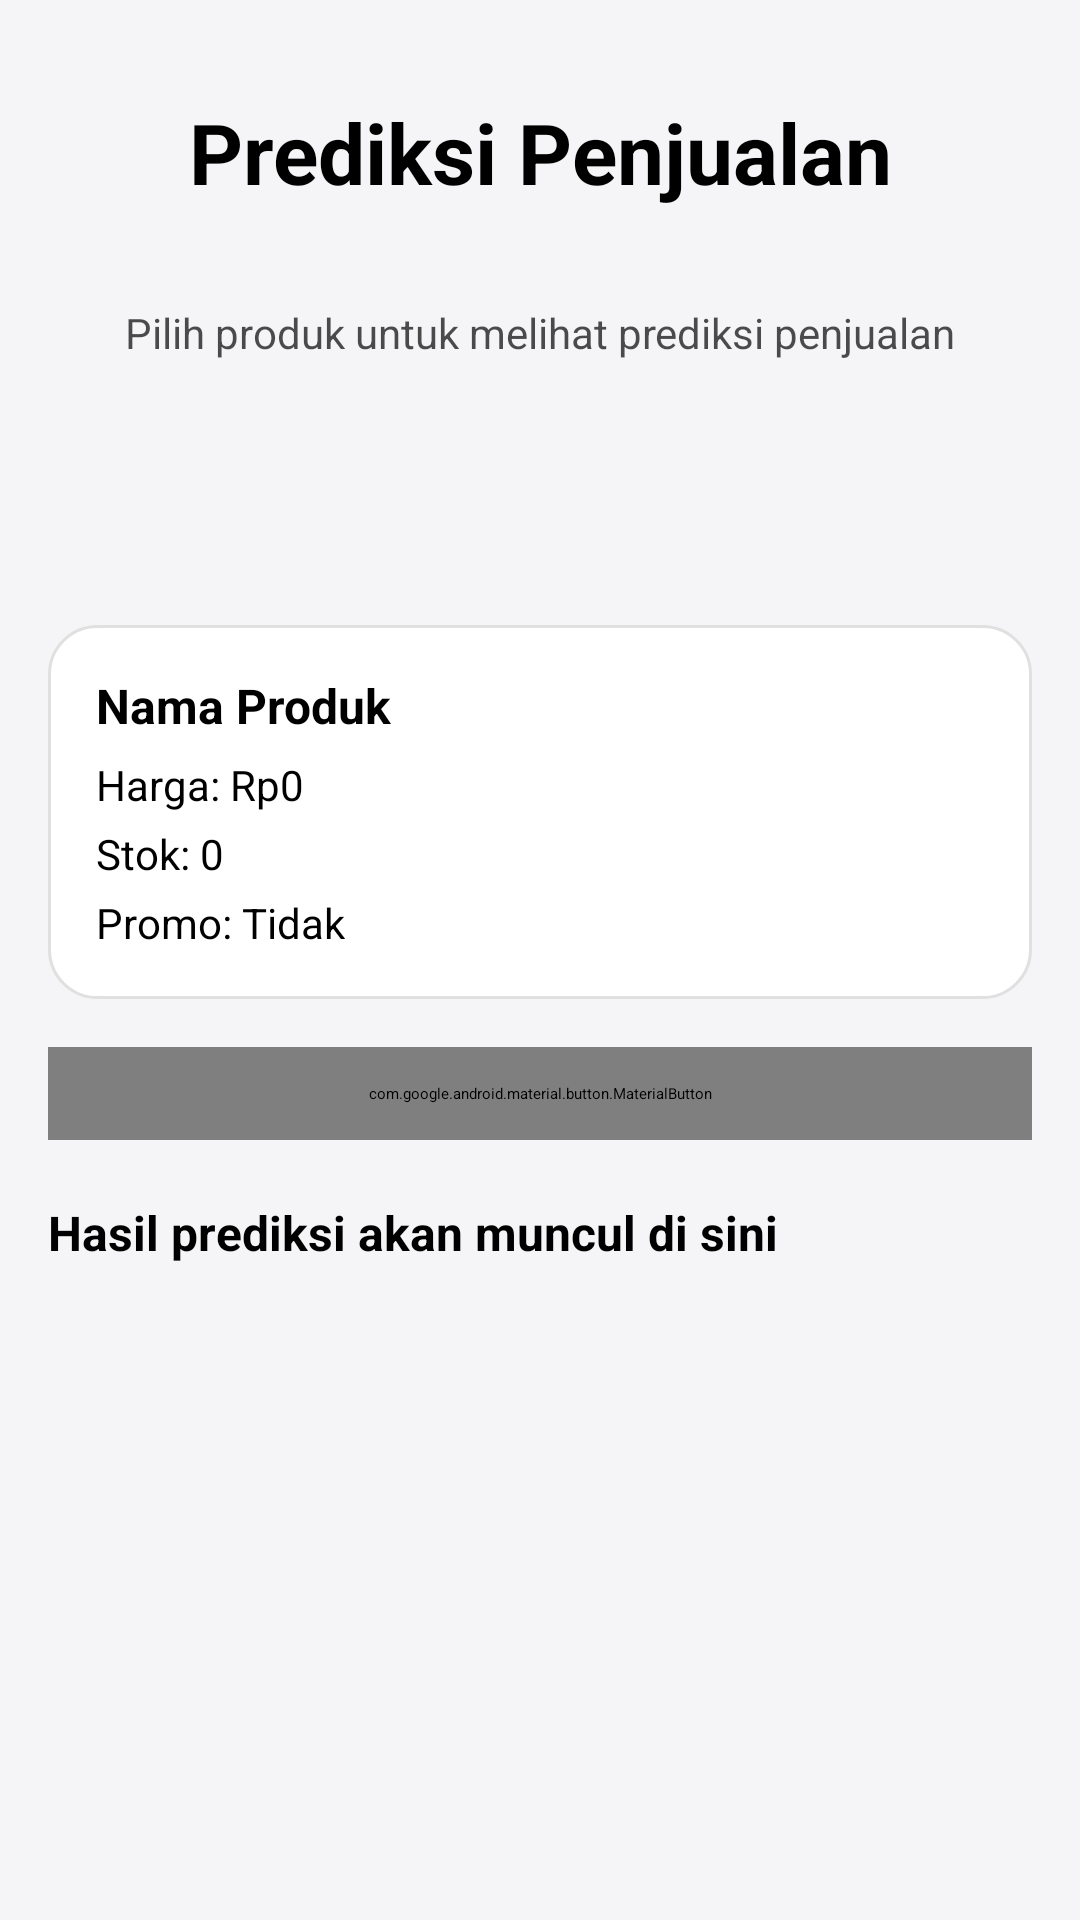

The Android layout XML behind this screen, and the referenced resources:
<!-- AndroidManifest.xml: application theme Theme.Project_MAP -->
<!-- res/layout/fragment_prediksi.xml -->
<?xml version="1.0" encoding="utf-8"?>
<ScrollView xmlns:android="http://schemas.android.com/apk/res/android"
    xmlns:app="http://schemas.android.com/apk/res-auto"
    android:layout_width="match_parent"
    android:layout_height="match_parent"
    android:background="#F5F5F7"
    android:fillViewport="true">

    <LinearLayout
        android:layout_width="match_parent"
        android:layout_height="wrap_content"
        android:orientation="vertical"
        android:padding="16dp">

        <LinearLayout
            android:layout_width="match_parent"
            android:layout_height="wrap_content"
            android:orientation="vertical"
            android:paddingBottom="8dp">

            <TextView
                android:id="@+id/tvTitlePrediksi"
                android:layout_width="match_parent"
                android:layout_height="wrap_content"
                android:text="Prediksi Penjualan"
                android:textSize="28sp"
                android:textStyle="bold"
                android:textColor="@android:color/black"
                android:padding="16dp"
                android:gravity="center"
                android:textAlignment="center"
                android:layout_marginBottom="16dp" />

            <TextView
                android:layout_width="match_parent"
                android:layout_height="wrap_content"
                android:text="Pilih produk untuk melihat prediksi penjualan"
                android:textSize="14sp"
                android:alpha="0.7"
                android:gravity="center"
                android:textAlignment="center"
                android:layout_marginBottom="16dp" />
        </LinearLayout>

        <Spinner
            android:id="@+id/spProduk"
            android:layout_width="match_parent"
            android:layout_height="48dp"
            android:background="@drawable/form_input_background"
            android:paddingStart="12dp"
            android:paddingEnd="12dp"
            android:layout_marginBottom="16dp"/>

        <LinearLayout
            android:layout_width="match_parent"
            android:layout_height="wrap_content"
            android:background="@drawable/glass_card"
            android:orientation="vertical"
            android:padding="16dp"
            android:layout_marginBottom="16dp">

            <TextView
                android:id="@+id/tvRingkasanNama"
                android:layout_width="match_parent"
                android:layout_height="wrap_content"
                android:text="Nama Produk"
                android:textSize="16sp"
                android:textStyle="bold"
                android:layout_marginBottom="6dp"/>

            <TextView
                android:id="@+id/tvRingkasanHarga"
                android:layout_width="wrap_content"
                android:layout_height="wrap_content"
                android:text="Harga: Rp0"
                android:textSize="14sp"
                android:layout_marginBottom="4dp"/>

            <TextView
                android:id="@+id/tvRingkasanStok"
                android:layout_width="wrap_content"
                android:layout_height="wrap_content"
                android:text="Stok: 0"
                android:textSize="14sp"
                android:layout_marginBottom="4dp"/>

            <TextView
                android:id="@+id/tvRingkasanPromo"
                android:layout_width="wrap_content"
                android:layout_height="wrap_content"
                android:text="Promo: Tidak"
                android:textSize="14sp"/>
        </LinearLayout>

        <com.google.android.material.button.MaterialButton
            android:id="@+id/btnPrediksiSekarang"
            android:layout_width="match_parent"
            android:layout_height="wrap_content"
            android:text="Prediksi Sekarang"
            android:textAllCaps="false"
            android:paddingVertical="12dp"
            app:cornerRadius="12dp"
            android:layout_marginBottom="16dp" />

        <TextView
            android:id="@+id/tvHasilPrediksi"
            android:layout_width="match_parent"
            android:layout_height="wrap_content"
            android:text="Hasil prediksi akan muncul di sini"
            android:textSize="16sp"
            android:textStyle="bold"
            android:textColor="@android:color/black"
            android:paddingTop="4dp" />

    </LinearLayout>
</ScrollView>
<!-- resources referenced by this layout -->
<resources>
  <!-- drawable glass_card (drawable) -->
  <?xml version="1.0" encoding="utf-8"?>
  <shape xmlns:android="http://schemas.android.com/apk/res/android">
  
      <solid android:color="#FFFFFF" />
  
      <corners android:radius="16dp" />
  
      <padding
          android:left="10dp"
          android:top="10dp"
          android:right="10dp"
          android:bottom="10dp" />
  
      <stroke
          android:width="1dp"
          android:color="#E0E0E0" />
  
  </shape>
  <style name="Theme.Project_MAP" parent="Base.Theme.Project_MAP" />
</resources>
